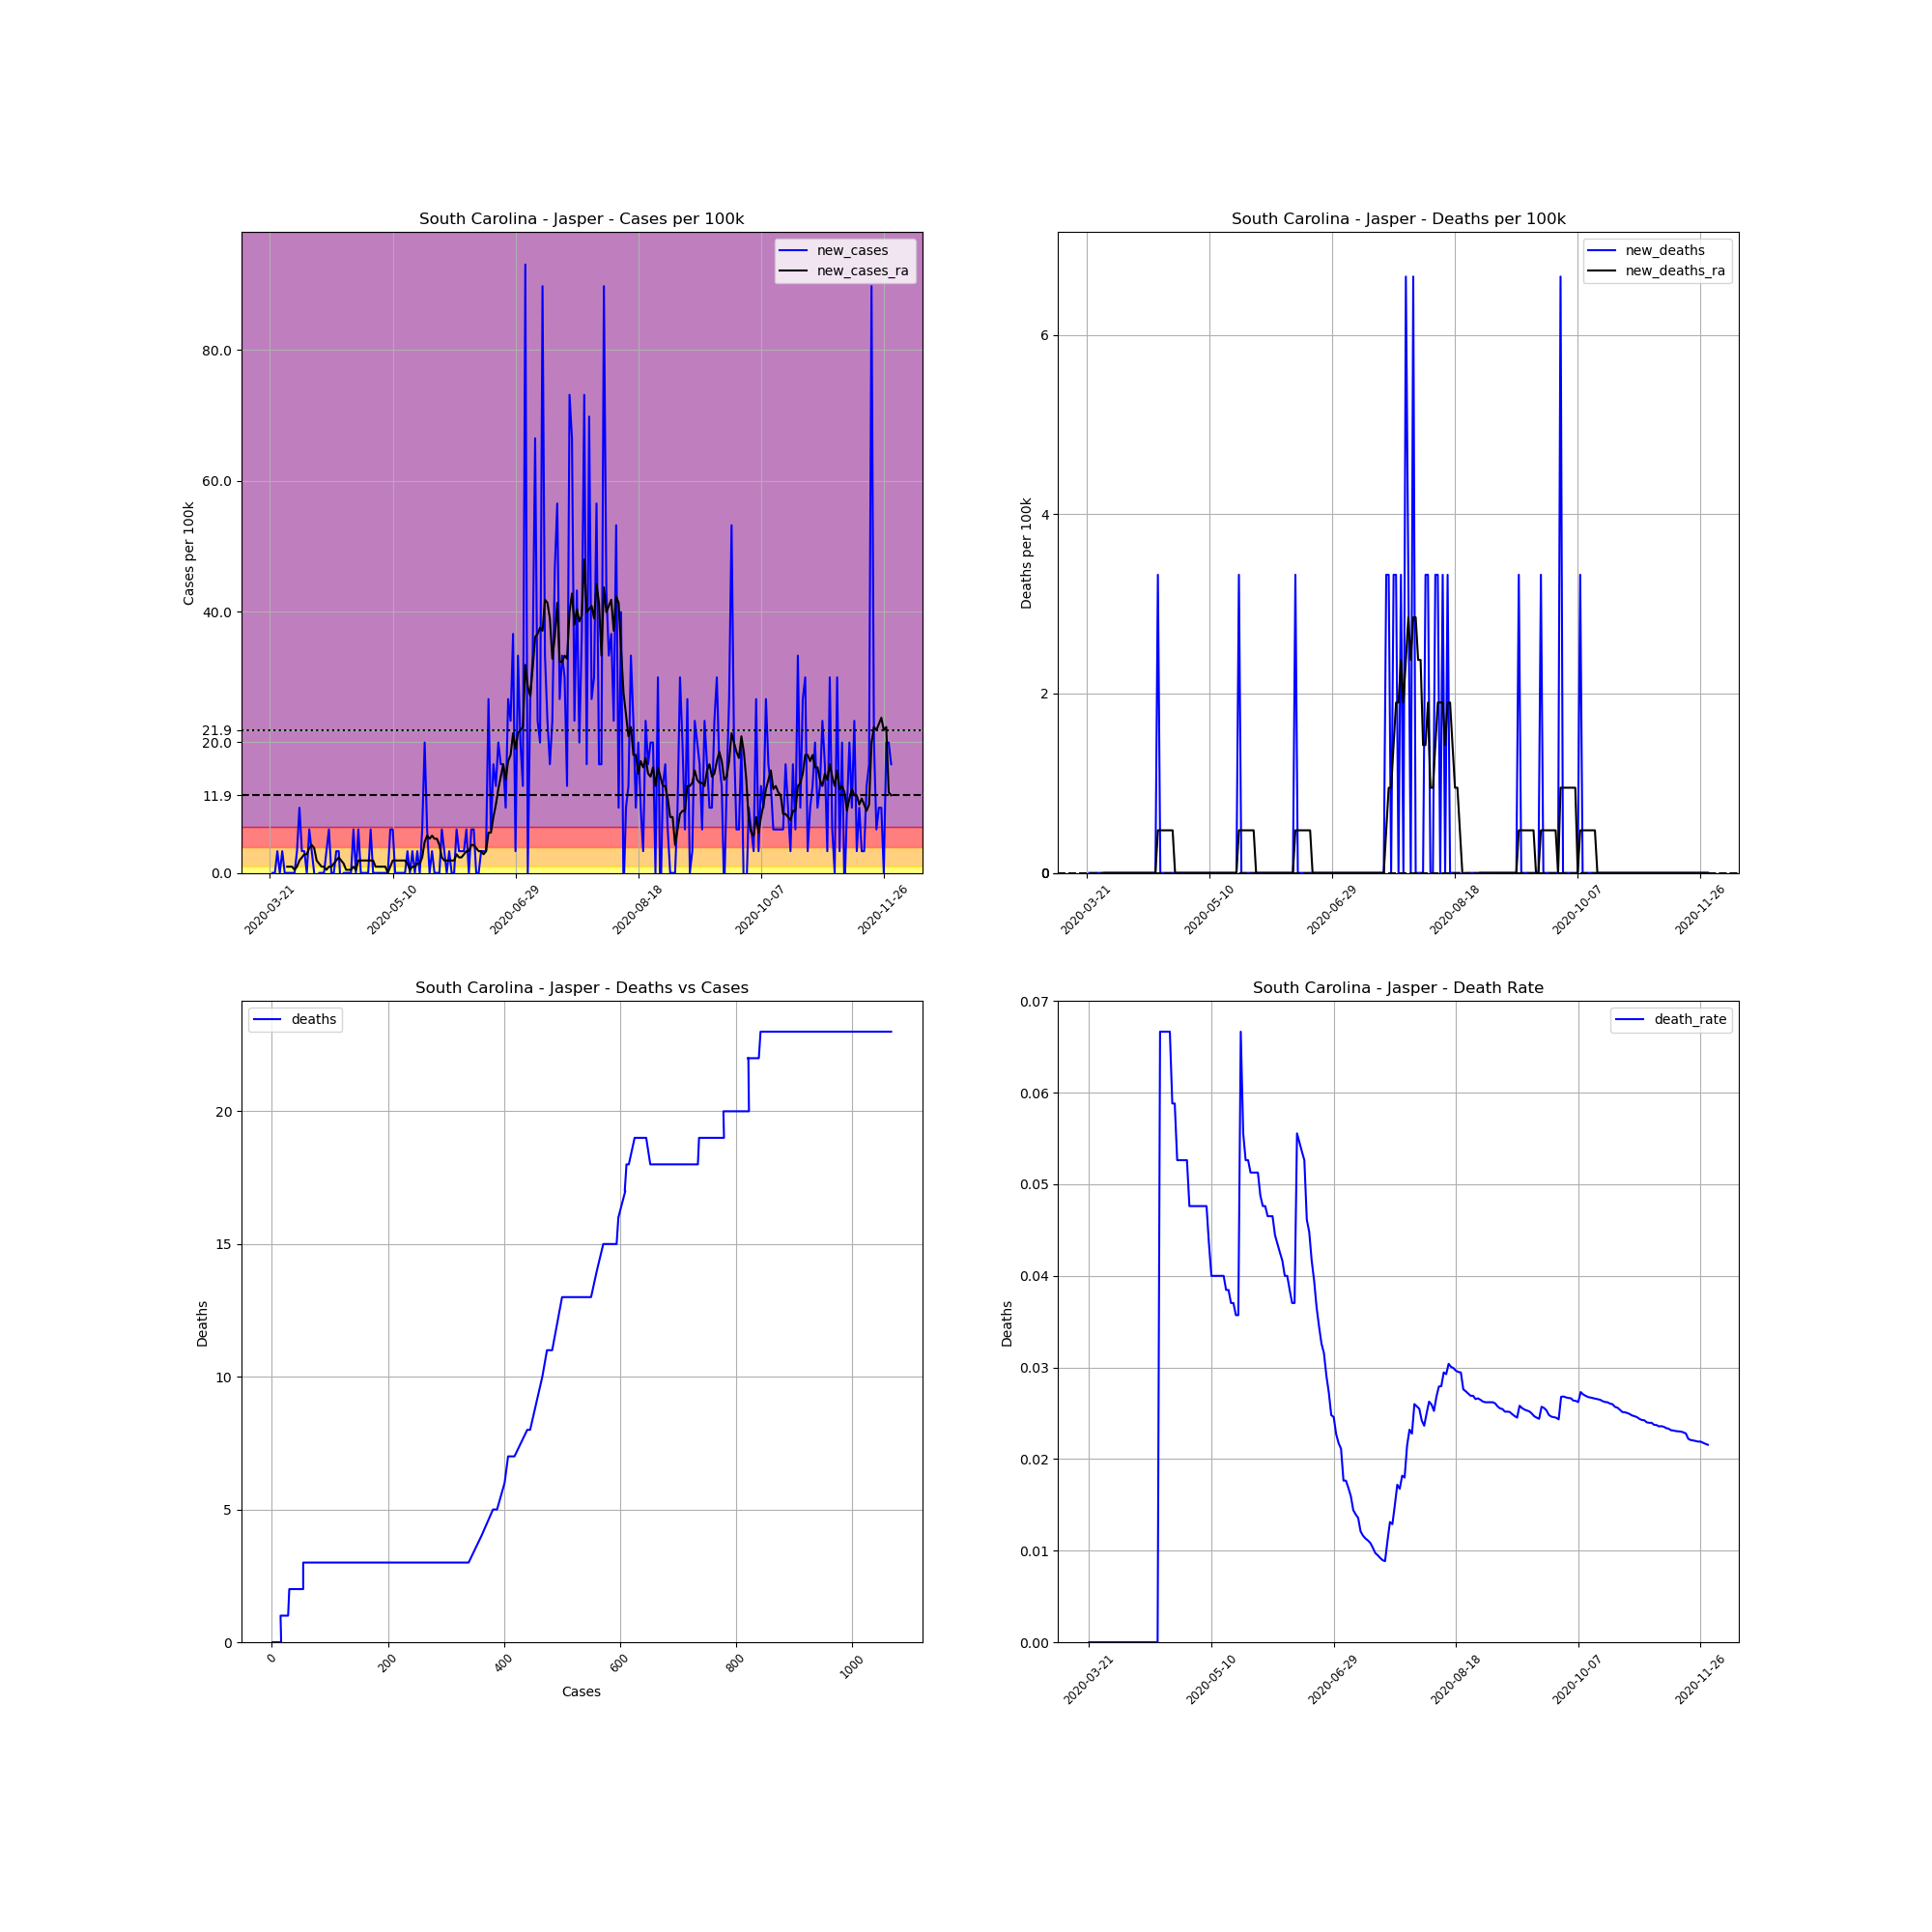

The data file committed next to this chart (first rows):
, date, county, state, fips, cases, deaths, COUNTY, STNAME, CTYNAME, POPESTIMATE2019, cases_per_100k, deaths_per_100k, death_rate, new_cases, new_deaths, new_cases_ra, new_deaths_ra
257186, 2020-03-21, Jasper, South Carolina, 45053, 1, 0.0, 53, South Carolina, Jasper, 30073, 3.325, 0.0, 0.0, , , , 
257187, 2020-03-22, Jasper, South Carolina, 45053, 1, 0.0, 53, South Carolina, Jasper, 30073, 3.325, 0.0, 0.0, 0.0, 0.0, , 
257188, 2020-03-23, Jasper, South Carolina, 45053, 1, 0.0, 53, South Carolina, Jasper, 30073, 3.325, 0.0, 0.0, 0.0, 0.0, , 
257189, 2020-03-24, Jasper, South Carolina, 45053, 2, 0.0, 53, South Carolina, Jasper, 30073, 6.65, 0.0, 0.0, 3.325, 0.0, , 
257190, 2020-03-25, Jasper, South Carolina, 45053, 2, 0.0, 53, South Carolina, Jasper, 30073, 6.65, 0.0, 0.0, 0.0, 0.0, , 
257191, 2020-03-26, Jasper, South Carolina, 45053, 3, 0.0, 53, South Carolina, Jasper, 30073, 9.976, 0.0, 0.0, 3.325, 0.0, , 
257192, 2020-03-27, Jasper, South Carolina, 45053, 3, 0.0, 53, South Carolina, Jasper, 30073, 9.976, 0.0, 0.0, 0.0, 0.0, , 
257193, 2020-03-28, Jasper, South Carolina, 45053, 3, 0.0, 53, South Carolina, Jasper, 30073, 9.976, 0.0, 0.0, 0.0, 0.0, 0.9501, 0.0
257194, 2020-03-29, Jasper, South Carolina, 45053, 3, 0.0, 53, South Carolina, Jasper, 30073, 9.976, 0.0, 0.0, 0.0, 0.0, 0.9501, 0.0
257195, 2020-03-30, Jasper, South Carolina, 45053, 3, 0.0, 53, South Carolina, Jasper, 30073, 9.976, 0.0, 0.0, 0.0, 0.0, 0.9501, 0.0
257196, 2020-03-31, Jasper, South Carolina, 45053, 3, 0.0, 53, South Carolina, Jasper, 30073, 9.976, 0.0, 0.0, 0.0, 0.0, 0.475, 0.0
257197, 2020-04-01, Jasper, South Carolina, 45053, 4, 0.0, 53, South Carolina, Jasper, 30073, 13.3, 0.0, 0.0, 3.325, 0.0, 0.9501, 0.0
257198, 2020-04-02, Jasper, South Carolina, 45053, 7, 0.0, 53, South Carolina, Jasper, 30073, 23.28, 0.0, 0.0, 9.976, 0.0, 1.9, 0.0
257199, 2020-04-03, Jasper, South Carolina, 45053, 8, 0.0, 53, South Carolina, Jasper, 30073, 26.6, 0.0, 0.0, 3.325, 0.0, 2.375, 0.0
257200, 2020-04-04, Jasper, South Carolina, 45053, 9, 0.0, 53, South Carolina, Jasper, 30073, 29.93, 0.0, 0.0, 3.325, 0.0, 2.85, 0.0
257201, 2020-04-05, Jasper, South Carolina, 45053, 9, 0.0, 53, South Carolina, Jasper, 30073, 29.93, 0.0, 0.0, 0.0, 0.0, 2.85, 0.0
257202, 2020-04-06, Jasper, South Carolina, 45053, 11, 0.0, 53, South Carolina, Jasper, 30073, 36.58, 0.0, 0.0, 6.65, 0.0, 3.8, 0.0
257203, 2020-04-07, Jasper, South Carolina, 45053, 12, 0.0, 53, South Carolina, Jasper, 30073, 39.9, 0.0, 0.0, 3.325, 0.0, 4.275, 0.0
257204, 2020-04-08, Jasper, South Carolina, 45053, 12, 0.0, 53, South Carolina, Jasper, 30073, 39.9, 0.0, 0.0, 0.0, 0.0, 3.8, 0.0
257205, 2020-04-09, Jasper, South Carolina, 45053, 11, 0.0, 53, South Carolina, Jasper, 30073, 36.58, 0.0, 0.0, -3.325, 0.0, 1.9, 0.0
257206, 2020-04-10, Jasper, South Carolina, 45053, 11, 0.0, 53, South Carolina, Jasper, 30073, 36.58, 0.0, 0.0, 0.0, 0.0, 1.425, 0.0
257207, 2020-04-11, Jasper, South Carolina, 45053, 11, 0.0, 53, South Carolina, Jasper, 30073, 36.58, 0.0, 0.0, 0.0, 0.0, 0.9501, 0.0
257208, 2020-04-12, Jasper, South Carolina, 45053, 11, 0.0, 53, South Carolina, Jasper, 30073, 36.58, 0.0, 0.0, 0.0, 0.0, 0.9501, 0.0
257209, 2020-04-13, Jasper, South Carolina, 45053, 12, 0.0, 53, South Carolina, Jasper, 30073, 39.9, 0.0, 0.0, 3.325, 0.0, 0.475, 0.0
257210, 2020-04-14, Jasper, South Carolina, 45053, 14, 0.0, 53, South Carolina, Jasper, 30073, 46.55, 0.0, 0.0, 6.65, 0.0, 0.9501, 0.0
257211, 2020-04-15, Jasper, South Carolina, 45053, 14, 0.0, 53, South Carolina, Jasper, 30073, 46.55, 0.0, 0.0, 0.0, 0.0, 0.9501, 0.0
257212, 2020-04-16, Jasper, South Carolina, 45053, 14, 0.0, 53, South Carolina, Jasper, 30073, 46.55, 0.0, 0.0, 0.0, 0.0, 1.425, 0.0
257213, 2020-04-17, Jasper, South Carolina, 45053, 15, 0.0, 53, South Carolina, Jasper, 30073, 49.88, 0.0, 0.0, 3.325, 0.0, 1.9, 0.0
257214, 2020-04-18, Jasper, South Carolina, 45053, 16, 0.0, 53, South Carolina, Jasper, 30073, 53.2, 0.0, 0.0, 3.325, 0.0, 2.375, 0.0
257215, 2020-04-19, Jasper, South Carolina, 45053, 15, 1.0, 53, South Carolina, Jasper, 30073, 49.88, 3.325, 0.06667, -3.325, 3.325, 1.9, 0.475
257216, 2020-04-20, Jasper, South Carolina, 45053, 15, 1.0, 53, South Carolina, Jasper, 30073, 49.88, 3.325, 0.06667, 0.0, 0.0, 1.425, 0.475
257217, 2020-04-21, Jasper, South Carolina, 45053, 15, 1.0, 53, South Carolina, Jasper, 30073, 49.88, 3.325, 0.06667, 0.0, 0.0, 0.475, 0.475
257218, 2020-04-22, Jasper, South Carolina, 45053, 15, 1.0, 53, South Carolina, Jasper, 30073, 49.88, 3.325, 0.06667, 0.0, 0.0, 0.475, 0.475
257219, 2020-04-23, Jasper, South Carolina, 45053, 15, 1.0, 53, South Carolina, Jasper, 30073, 49.88, 3.325, 0.06667, 0.0, 0.0, 0.475, 0.475
257220, 2020-04-24, Jasper, South Carolina, 45053, 17, 1.0, 53, South Carolina, Jasper, 30073, 56.53, 3.325, 0.05882, 6.65, 0.0, 0.9501, 0.475
257221, 2020-04-25, Jasper, South Carolina, 45053, 17, 1.0, 53, South Carolina, Jasper, 30073, 56.53, 3.325, 0.05882, 0.0, 0.0, 0.475, 0.475
257222, 2020-04-26, Jasper, South Carolina, 45053, 19, 1.0, 53, South Carolina, Jasper, 30073, 63.18, 3.325, 0.05263, 6.65, 0.0, 1.9, 0.0
257223, 2020-04-27, Jasper, South Carolina, 45053, 19, 1.0, 53, South Carolina, Jasper, 30073, 63.18, 3.325, 0.05263, 0.0, 0.0, 1.9, 0.0
257224, 2020-04-28, Jasper, South Carolina, 45053, 19, 1.0, 53, South Carolina, Jasper, 30073, 63.18, 3.325, 0.05263, 0.0, 0.0, 1.9, 0.0
257225, 2020-04-29, Jasper, South Carolina, 45053, 19, 1.0, 53, South Carolina, Jasper, 30073, 63.18, 3.325, 0.05263, 0.0, 0.0, 1.9, 0.0
257226, 2020-04-30, Jasper, South Carolina, 45053, 19, 1.0, 53, South Carolina, Jasper, 30073, 63.18, 3.325, 0.05263, 0.0, 0.0, 1.9, 0.0
257227, 2020-05-01, Jasper, South Carolina, 45053, 21, 1.0, 53, South Carolina, Jasper, 30073, 69.83, 3.325, 0.04762, 6.65, 0.0, 1.9, 0.0
257228, 2020-05-02, Jasper, South Carolina, 45053, 21, 1.0, 53, South Carolina, Jasper, 30073, 69.83, 3.325, 0.04762, 0.0, 0.0, 1.9, 0.0
257229, 2020-05-03, Jasper, South Carolina, 45053, 21, 1.0, 53, South Carolina, Jasper, 30073, 69.83, 3.325, 0.04762, 0.0, 0.0, 0.9501, 0.0
257230, 2020-05-04, Jasper, South Carolina, 45053, 21, 1.0, 53, South Carolina, Jasper, 30073, 69.83, 3.325, 0.04762, 0.0, 0.0, 0.9501, 0.0
257231, 2020-05-05, Jasper, South Carolina, 45053, 21, 1.0, 53, South Carolina, Jasper, 30073, 69.83, 3.325, 0.04762, 0.0, 0.0, 0.9501, 0.0
257232, 2020-05-06, Jasper, South Carolina, 45053, 21, 1.0, 53, South Carolina, Jasper, 30073, 69.83, 3.325, 0.04762, 0.0, 0.0, 0.9501, 0.0
257233, 2020-05-07, Jasper, South Carolina, 45053, 21, 1.0, 53, South Carolina, Jasper, 30073, 69.83, 3.325, 0.04762, 0.0, 0.0, 0.9501, 0.0
257234, 2020-05-08, Jasper, South Carolina, 45053, 21, 1.0, 53, South Carolina, Jasper, 30073, 69.83, 3.325, 0.04762, 0.0, 0.0, 0.0, 0.0
257235, 2020-05-09, Jasper, South Carolina, 45053, 23, 1.0, 53, South Carolina, Jasper, 30073, 76.48, 3.325, 0.04348, 6.65, 0.0, 0.9501, 0.0
257236, 2020-05-10, Jasper, South Carolina, 45053, 25, 1.0, 53, South Carolina, Jasper, 30073, 83.13, 3.325, 0.04, 6.65, 0.0, 1.9, 0.0
257237, 2020-05-11, Jasper, South Carolina, 45053, 25, 1.0, 53, South Carolina, Jasper, 30073, 83.13, 3.325, 0.04, 0.0, 0.0, 1.9, 0.0
257238, 2020-05-12, Jasper, South Carolina, 45053, 25, 1.0, 53, South Carolina, Jasper, 30073, 83.13, 3.325, 0.04, 0.0, 0.0, 1.9, 0.0
257239, 2020-05-13, Jasper, South Carolina, 45053, 25, 1.0, 53, South Carolina, Jasper, 30073, 83.13, 3.325, 0.04, 0.0, 0.0, 1.9, 0.0
257240, 2020-05-14, Jasper, South Carolina, 45053, 25, 1.0, 53, South Carolina, Jasper, 30073, 83.13, 3.325, 0.04, 0.0, 0.0, 1.9, 0.0
257241, 2020-05-15, Jasper, South Carolina, 45053, 25, 1.0, 53, South Carolina, Jasper, 30073, 83.13, 3.325, 0.04, 0.0, 0.0, 1.9, 0.0
257242, 2020-05-16, Jasper, South Carolina, 45053, 26, 1.0, 53, South Carolina, Jasper, 30073, 86.46, 3.325, 0.03846, 3.325, 0.0, 1.425, 0.0
257243, 2020-05-17, Jasper, South Carolina, 45053, 26, 1.0, 53, South Carolina, Jasper, 30073, 86.46, 3.325, 0.03846, 0.0, 0.0, 0.475, 0.0
257244, 2020-05-18, Jasper, South Carolina, 45053, 27, 1.0, 53, South Carolina, Jasper, 30073, 89.78, 3.325, 0.03704, 3.325, 0.0, 0.9501, 0.0
257245, 2020-05-19, Jasper, South Carolina, 45053, 27, 1.0, 53, South Carolina, Jasper, 30073, 89.78, 3.325, 0.03704, 0.0, 0.0, 0.9501, 0.0
... 194 more rows
